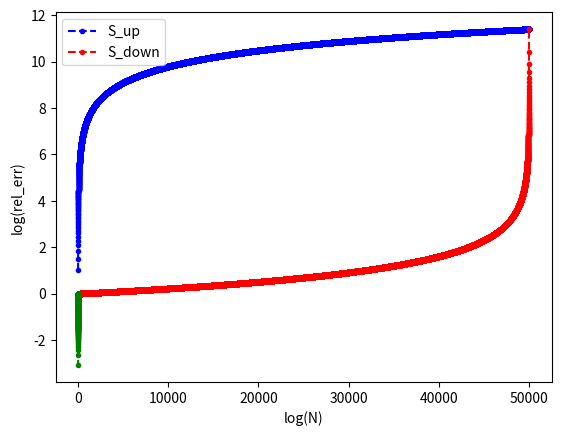

This figure's Python source:
import matplotlib.pyplot as plt
import numpy as np

S_up = 0.
S_down = 0.

ups = []
downs = []

N = 50000

for i in range(1, N + 1):
    S_up += 1./i
    ups.append(S_up)
    
    S_down += 1./(N + 1 - i)
    downs.append(S_down)

plt.plot(range(1, N+1), ups, 'b.--', label='S_up')
plt.plot(range(1, N+1), downs, 'r.--', label='S_down')
plt.xlabel('Number of points')
plt.ylabel('Series value')
plt.legend()
plt.show()

err = np.array(ups) - np.array(downs)
err /= (np.abs(np.array(ups)) + np.abs(np.array(downs)))
plt.plot(np.log(range(1, N+1)), np.log(err), 'g.--', label='Error')
plt.xlabel('log(N)')
plt.ylabel('log(rel_err)')
plt.show()